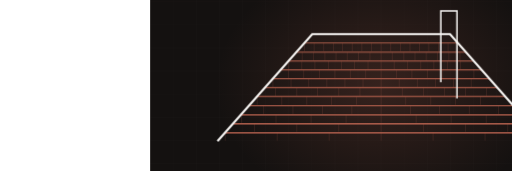
t = 0.00 s
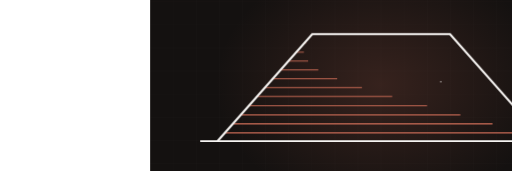
t = 2.74 s
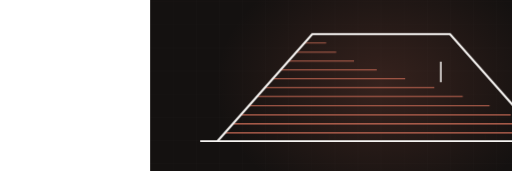
t = 3.25 s
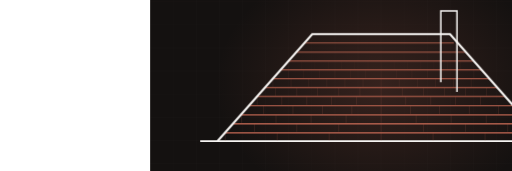
t = 4.93 s
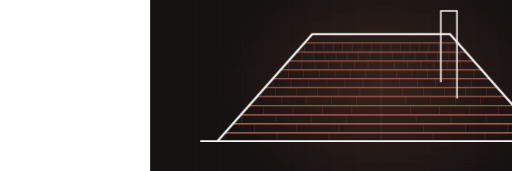
t = 6.57 s
t = 7.97 s: frame unchanged from t = 6.57 s, image omitted

The animated SVG that drew these frames (rendered in a browser with its animation timeline set to each time). Animation: 2 CSS @keyframes rules; frames cover the first 7.97 s, repeats indefinitely.

<svg xmlns="http://www.w3.org/2000/svg" viewBox="-390 235 1330 445" width="1330" height="445" preserveAspectRatio="xMidYMid slice" role="img" aria-label="hip roof with shingle courses"><defs><radialGradient id="glow"><stop offset="0%" stop-color="#bf6652" stop-opacity=".20"/><stop offset="100%" stop-color="#bf6652" stop-opacity="0"/></radialGradient></defs><style>.dw{stroke-dasharray:100;stroke-dashoffset:100;animation:dw 11.25s ease-in-out infinite}@keyframes dw{0%{stroke-dashoffset:100}24%{stroke-dashoffset:0}84%{stroke-dashoffset:0;opacity:1}95%{stroke-dashoffset:0;opacity:0}100%{stroke-dashoffset:100;opacity:0}}.tab{opacity:0;animation:tb 11.25s ease-in-out infinite}@keyframes tb{0%,18%{opacity:0}34%{opacity:.28}84%{opacity:.28}95%,100%{opacity:0}}@media (prefers-reduced-motion: reduce){*{animation:none!important}.dw{stroke-dashoffset:0!important}[class]{opacity:1!important}}/*rest-state*/.dw{stroke-dashoffset:0;opacity:1}.tab{opacity:0.28}</style><rect width="1200" height="900" fill="#141110"/><line x1="0" y1="0" x2="0" y2="900" stroke="#f6f4f2" stroke-width="1" opacity=".028"/><line x1="60" y1="0" x2="60" y2="900" stroke="#f6f4f2" stroke-width="1" opacity=".028"/><line x1="120" y1="0" x2="120" y2="900" stroke="#f6f4f2" stroke-width="1" opacity=".028"/><line x1="180" y1="0" x2="180" y2="900" stroke="#f6f4f2" stroke-width="1" opacity=".028"/><line x1="240" y1="0" x2="240" y2="900" stroke="#f6f4f2" stroke-width="1" opacity=".028"/><line x1="300" y1="0" x2="300" y2="900" stroke="#f6f4f2" stroke-width="1" opacity=".028"/><line x1="360" y1="0" x2="360" y2="900" stroke="#f6f4f2" stroke-width="1" opacity=".028"/><line x1="420" y1="0" x2="420" y2="900" stroke="#f6f4f2" stroke-width="1" opacity=".028"/><line x1="480" y1="0" x2="480" y2="900" stroke="#f6f4f2" stroke-width="1" opacity=".028"/><line x1="540" y1="0" x2="540" y2="900" stroke="#f6f4f2" stroke-width="1" opacity=".028"/><line x1="600" y1="0" x2="600" y2="900" stroke="#f6f4f2" stroke-width="1" opacity=".028"/><line x1="660" y1="0" x2="660" y2="900" stroke="#f6f4f2" stroke-width="1" opacity=".028"/><line x1="720" y1="0" x2="720" y2="900" stroke="#f6f4f2" stroke-width="1" opacity=".028"/><line x1="780" y1="0" x2="780" y2="900" stroke="#f6f4f2" stroke-width="1" opacity=".028"/><line x1="840" y1="0" x2="840" y2="900" stroke="#f6f4f2" stroke-width="1" opacity=".028"/><line x1="900" y1="0" x2="900" y2="900" stroke="#f6f4f2" stroke-width="1" opacity=".028"/><line x1="960" y1="0" x2="960" y2="900" stroke="#f6f4f2" stroke-width="1" opacity=".028"/><line x1="1020" y1="0" x2="1020" y2="900" stroke="#f6f4f2" stroke-width="1" opacity=".028"/><line x1="1080" y1="0" x2="1080" y2="900" stroke="#f6f4f2" stroke-width="1" opacity=".028"/><line x1="1140" y1="0" x2="1140" y2="900" stroke="#f6f4f2" stroke-width="1" opacity=".028"/><line x1="1200" y1="0" x2="1200" y2="900" stroke="#f6f4f2" stroke-width="1" opacity=".028"/><line x1="0" y1="0" x2="1200" y2="0" stroke="#f6f4f2" stroke-width="1" opacity=".028"/><line x1="0" y1="60" x2="1200" y2="60" stroke="#f6f4f2" stroke-width="1" opacity=".028"/><line x1="0" y1="120" x2="1200" y2="120" stroke="#f6f4f2" stroke-width="1" opacity=".028"/><line x1="0" y1="180" x2="1200" y2="180" stroke="#f6f4f2" stroke-width="1" opacity=".028"/><line x1="0" y1="240" x2="1200" y2="240" stroke="#f6f4f2" stroke-width="1" opacity=".028"/><line x1="0" y1="300" x2="1200" y2="300" stroke="#f6f4f2" stroke-width="1" opacity=".028"/><line x1="0" y1="360" x2="1200" y2="360" stroke="#f6f4f2" stroke-width="1" opacity=".028"/><line x1="0" y1="420" x2="1200" y2="420" stroke="#f6f4f2" stroke-width="1" opacity=".028"/><line x1="0" y1="480" x2="1200" y2="480" stroke="#f6f4f2" stroke-width="1" opacity=".028"/><line x1="0" y1="540" x2="1200" y2="540" stroke="#f6f4f2" stroke-width="1" opacity=".028"/><line x1="0" y1="600" x2="1200" y2="600" stroke="#f6f4f2" stroke-width="1" opacity=".028"/><line x1="0" y1="660" x2="1200" y2="660" stroke="#f6f4f2" stroke-width="1" opacity=".028"/><line x1="0" y1="720" x2="1200" y2="720" stroke="#f6f4f2" stroke-width="1" opacity=".028"/><line x1="0" y1="780" x2="1200" y2="780" stroke="#f6f4f2" stroke-width="1" opacity=".028"/><line x1="0" y1="840" x2="1200" y2="840" stroke="#f6f4f2" stroke-width="1" opacity=".028"/><line x1="0" y1="900" x2="1200" y2="900" stroke="#f6f4f2" stroke-width="1" opacity=".028"/><ellipse cx="600" cy="455" rx="430" ry="330" fill="url(#glow)"/><path class="dw" d="M130,602 L1070,602" pathLength="100" stroke="#f6f4f2" stroke-width="5" fill="none" opacity=".5" style="animation-delay:0s"/><path class="dw" d="M195,579 L1005,579" pathLength="100" stroke="#bf6652" stroke-width="3.5" fill="none" opacity="0.85" style="animation-delay:0.50s"/><line class="tab" x1="195" y1="579" x2="195" y2="601" stroke="#bf6652" stroke-width="1.4" opacity=".28" style="animation-delay:0.70s"/><line class="tab" x1="330" y1="579" x2="330" y2="601" stroke="#bf6652" stroke-width="1.4" opacity=".28" style="animation-delay:0.70s"/><line class="tab" x1="465" y1="579" x2="465" y2="601" stroke="#bf6652" stroke-width="1.4" opacity=".28" style="animation-delay:0.70s"/><line class="tab" x1="600" y1="579" x2="600" y2="601" stroke="#bf6652" stroke-width="1.4" opacity=".28" style="animation-delay:0.70s"/><line class="tab" x1="735" y1="579" x2="735" y2="601" stroke="#bf6652" stroke-width="1.4" opacity=".28" style="animation-delay:0.70s"/><line class="tab" x1="870" y1="579" x2="870" y2="601" stroke="#bf6652" stroke-width="1.4" opacity=".28" style="animation-delay:0.70s"/><path class="dw" d="M216,556 L984,556" pathLength="100" stroke="#bf6652" stroke-width="3.4" fill="none" opacity="0.83" style="animation-delay:0.70s"/><line class="tab" x1="271" y1="556" x2="271" y2="578" stroke="#bf6652" stroke-width="1.4" opacity=".28" style="animation-delay:0.90s"/><line class="tab" x1="381" y1="556" x2="381" y2="578" stroke="#bf6652" stroke-width="1.4" opacity=".28" style="animation-delay:0.90s"/><line class="tab" x1="490" y1="556" x2="490" y2="578" stroke="#bf6652" stroke-width="1.4" opacity=".28" style="animation-delay:0.90s"/><line class="tab" x1="600" y1="556" x2="600" y2="578" stroke="#bf6652" stroke-width="1.4" opacity=".28" style="animation-delay:0.90s"/><line class="tab" x1="710" y1="556" x2="710" y2="578" stroke="#bf6652" stroke-width="1.4" opacity=".28" style="animation-delay:0.90s"/><line class="tab" x1="819" y1="556" x2="819" y2="578" stroke="#bf6652" stroke-width="1.4" opacity=".28" style="animation-delay:0.90s"/><line class="tab" x1="929" y1="556" x2="929" y2="578" stroke="#bf6652" stroke-width="1.4" opacity=".28" style="animation-delay:0.90s"/><path class="dw" d="M237,533 L963,533" pathLength="100" stroke="#bf6652" stroke-width="3.2" fill="none" opacity="0.81" style="animation-delay:0.91s"/><line class="tab" x1="237" y1="533" x2="237" y2="555" stroke="#bf6652" stroke-width="1.4" opacity=".28" style="animation-delay:1.11s"/><line class="tab" x1="327" y1="533" x2="327" y2="555" stroke="#bf6652" stroke-width="1.4" opacity=".28" style="animation-delay:1.11s"/><line class="tab" x1="418" y1="533" x2="418" y2="555" stroke="#bf6652" stroke-width="1.4" opacity=".28" style="animation-delay:1.11s"/><line class="tab" x1="509" y1="533" x2="509" y2="555" stroke="#bf6652" stroke-width="1.4" opacity=".28" style="animation-delay:1.11s"/><line class="tab" x1="600" y1="533" x2="600" y2="555" stroke="#bf6652" stroke-width="1.4" opacity=".28" style="animation-delay:1.11s"/><line class="tab" x1="691" y1="533" x2="691" y2="555" stroke="#bf6652" stroke-width="1.4" opacity=".28" style="animation-delay:1.11s"/><line class="tab" x1="782" y1="533" x2="782" y2="555" stroke="#bf6652" stroke-width="1.4" opacity=".28" style="animation-delay:1.11s"/><line class="tab" x1="873" y1="533" x2="873" y2="555" stroke="#bf6652" stroke-width="1.4" opacity=".28" style="animation-delay:1.11s"/><path class="dw" d="M257,510 L943,510" pathLength="100" stroke="#bf6652" stroke-width="3.1" fill="none" opacity="0.78" style="animation-delay:1.11s"/><line class="tab" x1="295" y1="510" x2="295" y2="532" stroke="#bf6652" stroke-width="1.4" opacity=".28" style="animation-delay:1.31s"/><line class="tab" x1="371" y1="510" x2="371" y2="532" stroke="#bf6652" stroke-width="1.4" opacity=".28" style="animation-delay:1.31s"/><line class="tab" x1="448" y1="510" x2="448" y2="532" stroke="#bf6652" stroke-width="1.4" opacity=".28" style="animation-delay:1.31s"/><line class="tab" x1="524" y1="510" x2="524" y2="532" stroke="#bf6652" stroke-width="1.4" opacity=".28" style="animation-delay:1.31s"/><line class="tab" x1="600" y1="510" x2="600" y2="532" stroke="#bf6652" stroke-width="1.4" opacity=".28" style="animation-delay:1.31s"/><line class="tab" x1="676" y1="510" x2="676" y2="532" stroke="#bf6652" stroke-width="1.4" opacity=".28" style="animation-delay:1.31s"/><line class="tab" x1="752" y1="510" x2="752" y2="532" stroke="#bf6652" stroke-width="1.4" opacity=".28" style="animation-delay:1.31s"/><line class="tab" x1="829" y1="510" x2="829" y2="532" stroke="#bf6652" stroke-width="1.4" opacity=".28" style="animation-delay:1.31s"/><line class="tab" x1="905" y1="510" x2="905" y2="532" stroke="#bf6652" stroke-width="1.4" opacity=".28" style="animation-delay:1.31s"/><path class="dw" d="M278,486 L922,486" pathLength="100" stroke="#bf6652" stroke-width="3.0" fill="none" opacity="0.76" style="animation-delay:1.32s"/><line class="tab" x1="278" y1="486" x2="278" y2="508" stroke="#bf6652" stroke-width="1.4" opacity=".28" style="animation-delay:1.52s"/><line class="tab" x1="342" y1="486" x2="342" y2="508" stroke="#bf6652" stroke-width="1.4" opacity=".28" style="animation-delay:1.52s"/><line class="tab" x1="407" y1="486" x2="407" y2="508" stroke="#bf6652" stroke-width="1.4" opacity=".28" style="animation-delay:1.52s"/><line class="tab" x1="471" y1="486" x2="471" y2="508" stroke="#bf6652" stroke-width="1.4" opacity=".28" style="animation-delay:1.52s"/><line class="tab" x1="536" y1="486" x2="536" y2="508" stroke="#bf6652" stroke-width="1.4" opacity=".28" style="animation-delay:1.52s"/><line class="tab" x1="600" y1="486" x2="600" y2="508" stroke="#bf6652" stroke-width="1.4" opacity=".28" style="animation-delay:1.52s"/><line class="tab" x1="664" y1="486" x2="664" y2="508" stroke="#bf6652" stroke-width="1.4" opacity=".28" style="animation-delay:1.52s"/><line class="tab" x1="729" y1="486" x2="729" y2="508" stroke="#bf6652" stroke-width="1.4" opacity=".28" style="animation-delay:1.52s"/><line class="tab" x1="793" y1="486" x2="793" y2="508" stroke="#bf6652" stroke-width="1.4" opacity=".28" style="animation-delay:1.52s"/><line class="tab" x1="858" y1="486" x2="858" y2="508" stroke="#bf6652" stroke-width="1.4" opacity=".28" style="animation-delay:1.52s"/><path class="dw" d="M298,463 L902,463" pathLength="100" stroke="#bf6652" stroke-width="2.9" fill="none" opacity="0.73" style="animation-delay:1.52s"/><line class="tab" x1="326" y1="463" x2="326" y2="485" stroke="#bf6652" stroke-width="1.4" opacity=".28" style="animation-delay:1.72s"/><line class="tab" x1="381" y1="463" x2="381" y2="485" stroke="#bf6652" stroke-width="1.4" opacity=".28" style="animation-delay:1.72s"/><line class="tab" x1="435" y1="463" x2="435" y2="485" stroke="#bf6652" stroke-width="1.4" opacity=".28" style="animation-delay:1.72s"/><line class="tab" x1="490" y1="463" x2="490" y2="485" stroke="#bf6652" stroke-width="1.4" opacity=".28" style="animation-delay:1.72s"/><line class="tab" x1="545" y1="463" x2="545" y2="485" stroke="#bf6652" stroke-width="1.4" opacity=".28" style="animation-delay:1.72s"/><line class="tab" x1="600" y1="463" x2="600" y2="485" stroke="#bf6652" stroke-width="1.4" opacity=".28" style="animation-delay:1.72s"/><line class="tab" x1="655" y1="463" x2="655" y2="485" stroke="#bf6652" stroke-width="1.4" opacity=".28" style="animation-delay:1.72s"/><line class="tab" x1="710" y1="463" x2="710" y2="485" stroke="#bf6652" stroke-width="1.4" opacity=".28" style="animation-delay:1.72s"/><line class="tab" x1="765" y1="463" x2="765" y2="485" stroke="#bf6652" stroke-width="1.4" opacity=".28" style="animation-delay:1.72s"/><line class="tab" x1="819" y1="463" x2="819" y2="485" stroke="#bf6652" stroke-width="1.4" opacity=".28" style="animation-delay:1.72s"/><line class="tab" x1="874" y1="463" x2="874" y2="485" stroke="#bf6652" stroke-width="1.4" opacity=".28" style="animation-delay:1.72s"/><path class="dw" d="M319,440 L881,440" pathLength="100" stroke="#bf6652" stroke-width="2.7" fill="none" opacity="0.70" style="animation-delay:1.72s"/><line class="tab" x1="319" y1="440" x2="319" y2="462" stroke="#bf6652" stroke-width="1.4" opacity=".28" style="animation-delay:1.92s"/><line class="tab" x1="366" y1="440" x2="366" y2="462" stroke="#bf6652" stroke-width="1.4" opacity=".28" style="animation-delay:1.92s"/><line class="tab" x1="412" y1="440" x2="412" y2="462" stroke="#bf6652" stroke-width="1.4" opacity=".28" style="animation-delay:1.92s"/><line class="tab" x1="459" y1="440" x2="459" y2="462" stroke="#bf6652" stroke-width="1.4" opacity=".28" style="animation-delay:1.92s"/><line class="tab" x1="506" y1="440" x2="506" y2="462" stroke="#bf6652" stroke-width="1.4" opacity=".28" style="animation-delay:1.92s"/><line class="tab" x1="553" y1="440" x2="553" y2="462" stroke="#bf6652" stroke-width="1.4" opacity=".28" style="animation-delay:1.92s"/><line class="tab" x1="600" y1="440" x2="600" y2="462" stroke="#bf6652" stroke-width="1.4" opacity=".28" style="animation-delay:1.92s"/><line class="tab" x1="647" y1="440" x2="647" y2="462" stroke="#bf6652" stroke-width="1.4" opacity=".28" style="animation-delay:1.92s"/><line class="tab" x1="694" y1="440" x2="694" y2="462" stroke="#bf6652" stroke-width="1.4" opacity=".28" style="animation-delay:1.92s"/><line class="tab" x1="741" y1="440" x2="741" y2="462" stroke="#bf6652" stroke-width="1.4" opacity=".28" style="animation-delay:1.92s"/><line class="tab" x1="788" y1="440" x2="788" y2="462" stroke="#bf6652" stroke-width="1.4" opacity=".28" style="animation-delay:1.92s"/><line class="tab" x1="834" y1="440" x2="834" y2="462" stroke="#bf6652" stroke-width="1.4" opacity=".28" style="animation-delay:1.92s"/><path class="dw" d="M339,417 L861,417" pathLength="100" stroke="#bf6652" stroke-width="2.6" fill="none" opacity="0.68" style="animation-delay:1.93s"/><line class="tab" x1="359" y1="417" x2="359" y2="439" stroke="#bf6652" stroke-width="1.4" opacity=".28" style="animation-delay:2.13s"/><line class="tab" x1="399" y1="417" x2="399" y2="439" stroke="#bf6652" stroke-width="1.4" opacity=".28" style="animation-delay:2.13s"/><line class="tab" x1="440" y1="417" x2="440" y2="439" stroke="#bf6652" stroke-width="1.4" opacity=".28" style="animation-delay:2.13s"/><line class="tab" x1="480" y1="417" x2="480" y2="439" stroke="#bf6652" stroke-width="1.4" opacity=".28" style="animation-delay:2.13s"/><line class="tab" x1="520" y1="417" x2="520" y2="439" stroke="#bf6652" stroke-width="1.4" opacity=".28" style="animation-delay:2.13s"/><line class="tab" x1="560" y1="417" x2="560" y2="439" stroke="#bf6652" stroke-width="1.4" opacity=".28" style="animation-delay:2.13s"/><line class="tab" x1="600" y1="417" x2="600" y2="439" stroke="#bf6652" stroke-width="1.4" opacity=".28" style="animation-delay:2.13s"/><line class="tab" x1="640" y1="417" x2="640" y2="439" stroke="#bf6652" stroke-width="1.4" opacity=".28" style="animation-delay:2.13s"/><line class="tab" x1="680" y1="417" x2="680" y2="439" stroke="#bf6652" stroke-width="1.4" opacity=".28" style="animation-delay:2.13s"/><line class="tab" x1="720" y1="417" x2="720" y2="439" stroke="#bf6652" stroke-width="1.4" opacity=".28" style="animation-delay:2.13s"/><line class="tab" x1="760" y1="417" x2="760" y2="439" stroke="#bf6652" stroke-width="1.4" opacity=".28" style="animation-delay:2.13s"/><line class="tab" x1="801" y1="417" x2="801" y2="439" stroke="#bf6652" stroke-width="1.4" opacity=".28" style="animation-delay:2.13s"/><line class="tab" x1="841" y1="417" x2="841" y2="439" stroke="#bf6652" stroke-width="1.4" opacity=".28" style="animation-delay:2.13s"/><path class="dw" d="M360,394 L840,394" pathLength="100" stroke="#bf6652" stroke-width="2.5" fill="none" opacity="0.66" style="animation-delay:2.13s"/><line class="tab" x1="360" y1="394" x2="360" y2="416" stroke="#bf6652" stroke-width="1.4" opacity=".28" style="animation-delay:2.33s"/><line class="tab" x1="394" y1="394" x2="394" y2="416" stroke="#bf6652" stroke-width="1.4" opacity=".28" style="animation-delay:2.33s"/><line class="tab" x1="428" y1="394" x2="428" y2="416" stroke="#bf6652" stroke-width="1.4" opacity=".28" style="animation-delay:2.33s"/><line class="tab" x1="463" y1="394" x2="463" y2="416" stroke="#bf6652" stroke-width="1.4" opacity=".28" style="animation-delay:2.33s"/><line class="tab" x1="497" y1="394" x2="497" y2="416" stroke="#bf6652" stroke-width="1.4" opacity=".28" style="animation-delay:2.33s"/><line class="tab" x1="531" y1="394" x2="531" y2="416" stroke="#bf6652" stroke-width="1.4" opacity=".28" style="animation-delay:2.33s"/><line class="tab" x1="566" y1="394" x2="566" y2="416" stroke="#bf6652" stroke-width="1.4" opacity=".28" style="animation-delay:2.33s"/><line class="tab" x1="600" y1="394" x2="600" y2="416" stroke="#bf6652" stroke-width="1.4" opacity=".28" style="animation-delay:2.33s"/><line class="tab" x1="634" y1="394" x2="634" y2="416" stroke="#bf6652" stroke-width="1.4" opacity=".28" style="animation-delay:2.33s"/><line class="tab" x1="669" y1="394" x2="669" y2="416" stroke="#bf6652" stroke-width="1.4" opacity=".28" style="animation-delay:2.33s"/><line class="tab" x1="703" y1="394" x2="703" y2="416" stroke="#bf6652" stroke-width="1.4" opacity=".28" style="animation-delay:2.33s"/><line class="tab" x1="737" y1="394" x2="737" y2="416" stroke="#bf6652" stroke-width="1.4" opacity=".28" style="animation-delay:2.33s"/><line class="tab" x1="772" y1="394" x2="772" y2="416" stroke="#bf6652" stroke-width="1.4" opacity=".28" style="animation-delay:2.33s"/><line class="tab" x1="806" y1="394" x2="806" y2="416" stroke="#bf6652" stroke-width="1.4" opacity=".28" style="animation-delay:2.33s"/><path class="dw" d="M380,371 L820,371" pathLength="100" stroke="#bf6652" stroke-width="2.4" fill="none" opacity="0.63" style="animation-delay:2.34s"/><line class="tab" x1="395" y1="371" x2="395" y2="393" stroke="#bf6652" stroke-width="1.4" opacity=".28" style="animation-delay:2.54s"/><line class="tab" x1="424" y1="371" x2="424" y2="393" stroke="#bf6652" stroke-width="1.4" opacity=".28" style="animation-delay:2.54s"/><line class="tab" x1="454" y1="371" x2="454" y2="393" stroke="#bf6652" stroke-width="1.4" opacity=".28" style="animation-delay:2.54s"/><line class="tab" x1="483" y1="371" x2="483" y2="393" stroke="#bf6652" stroke-width="1.4" opacity=".28" style="animation-delay:2.54s"/><line class="tab" x1="512" y1="371" x2="512" y2="393" stroke="#bf6652" stroke-width="1.4" opacity=".28" style="animation-delay:2.54s"/><line class="tab" x1="541" y1="371" x2="541" y2="393" stroke="#bf6652" stroke-width="1.4" opacity=".28" style="animation-delay:2.54s"/><line class="tab" x1="571" y1="371" x2="571" y2="393" stroke="#bf6652" stroke-width="1.4" opacity=".28" style="animation-delay:2.54s"/><line class="tab" x1="600" y1="371" x2="600" y2="393" stroke="#bf6652" stroke-width="1.4" opacity=".28" style="animation-delay:2.54s"/><line class="tab" x1="629" y1="371" x2="629" y2="393" stroke="#bf6652" stroke-width="1.4" opacity=".28" style="animation-delay:2.54s"/><line class="tab" x1="659" y1="371" x2="659" y2="393" stroke="#bf6652" stroke-width="1.4" opacity=".28" style="animation-delay:2.54s"/><line class="tab" x1="688" y1="371" x2="688" y2="393" stroke="#bf6652" stroke-width="1.4" opacity=".28" style="animation-delay:2.54s"/><line class="tab" x1="717" y1="371" x2="717" y2="393" stroke="#bf6652" stroke-width="1.4" opacity=".28" style="animation-delay:2.54s"/><line class="tab" x1="746" y1="371" x2="746" y2="393" stroke="#bf6652" stroke-width="1.4" opacity=".28" style="animation-delay:2.54s"/><line class="tab" x1="776" y1="371" x2="776" y2="393" stroke="#bf6652" stroke-width="1.4" opacity=".28" style="animation-delay:2.54s"/><line class="tab" x1="805" y1="371" x2="805" y2="393" stroke="#bf6652" stroke-width="1.4" opacity=".28" style="animation-delay:2.54s"/><path class="dw" d="M401,347 L799,347" pathLength="100" stroke="#bf6652" stroke-width="2.2" fill="none" opacity="0.60" style="animation-delay:2.54s"/><line class="tab" x1="401" y1="347" x2="401" y2="369" stroke="#bf6652" stroke-width="1.4" opacity=".28" style="animation-delay:2.74s"/><line class="tab" x1="426" y1="347" x2="426" y2="369" stroke="#bf6652" stroke-width="1.4" opacity=".28" style="animation-delay:2.74s"/><line class="tab" x1="451" y1="347" x2="451" y2="369" stroke="#bf6652" stroke-width="1.4" opacity=".28" style="animation-delay:2.74s"/><line class="tab" x1="476" y1="347" x2="476" y2="369" stroke="#bf6652" stroke-width="1.4" opacity=".28" style="animation-delay:2.74s"/><line class="tab" x1="500" y1="347" x2="500" y2="369" stroke="#bf6652" stroke-width="1.4" opacity=".28" style="animation-delay:2.74s"/><line class="tab" x1="525" y1="347" x2="525" y2="369" stroke="#bf6652" stroke-width="1.4" opacity=".28" style="animation-delay:2.74s"/><line class="tab" x1="550" y1="347" x2="550" y2="369" stroke="#bf6652" stroke-width="1.4" opacity=".28" style="animation-delay:2.74s"/><line class="tab" x1="575" y1="347" x2="575" y2="369" stroke="#bf6652" stroke-width="1.4" opacity=".28" style="animation-delay:2.74s"/><line class="tab" x1="600" y1="347" x2="600" y2="369" stroke="#bf6652" stroke-width="1.4" opacity=".28" style="animation-delay:2.74s"/><line class="tab" x1="625" y1="347" x2="625" y2="369" stroke="#bf6652" stroke-width="1.4" opacity=".28" style="animation-delay:2.74s"/><line class="tab" x1="650" y1="347" x2="650" y2="369" stroke="#bf6652" stroke-width="1.4" opacity=".28" style="animation-delay:2.74s"/><line class="tab" x1="675" y1="347" x2="675" y2="369" stroke="#bf6652" stroke-width="1.4" opacity=".28" style="animation-delay:2.74s"/><line class="tab" x1="700" y1="347" x2="700" y2="369" stroke="#bf6652" stroke-width="1.4" opacity=".28" style="animation-delay:2.74s"/><line class="tab" x1="724" y1="347" x2="724" y2="369" stroke="#bf6652" stroke-width="1.4" opacity=".28" style="animation-delay:2.74s"/><line class="tab" x1="749" y1="347" x2="749" y2="369" stroke="#bf6652" stroke-width="1.4" opacity=".28" style="animation-delay:2.74s"/><line class="tab" x1="774" y1="347" x2="774" y2="369" stroke="#bf6652" stroke-width="1.4" opacity=".28" style="animation-delay:2.74s"/><path class="dw" d="M175,602 L421,324 L779,324 L1025,602" pathLength="100" stroke="#f6f4f2" stroke-width="5.5" fill="none" style="animation-delay:0.20s"/><path class="dw" d="M755,449 L755,264 L797,264 L797,491" pathLength="100" stroke="#f6f4f2" stroke-width="4" fill="none" opacity=".8" style="animation-delay:2.6s"/></svg>
